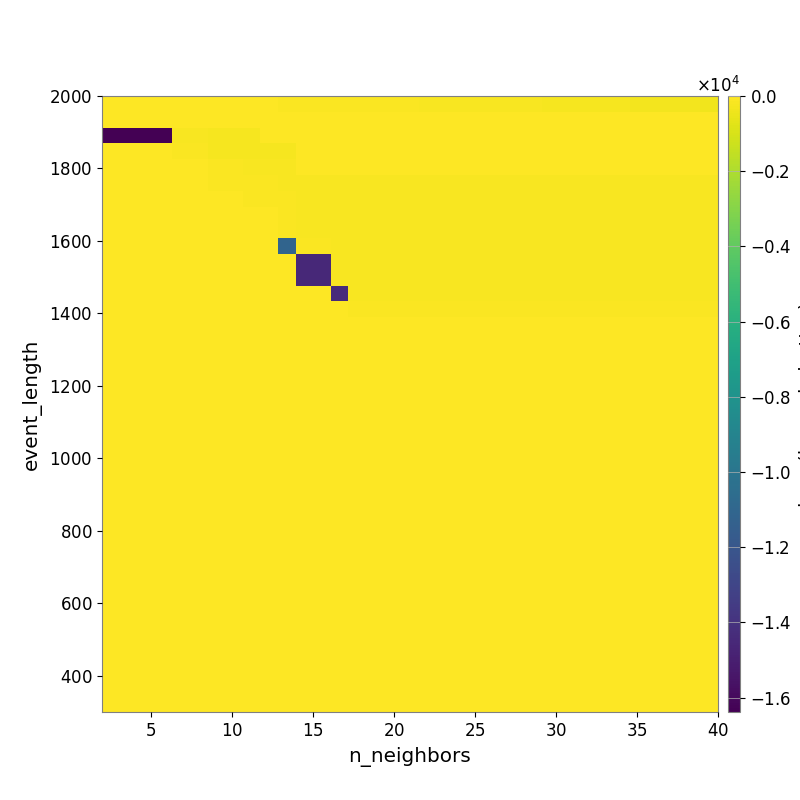

The table this chart was drawn from, first rows:
-2.520230289913187605e+01, -3.338799655514242204e+01, -3.729489643477387517e+01, -3.968793146039698172e+01, -4.699136178320111412e+01, -5.124774053633929327e+01, -5.537565441892767382e+01, -5.602331160360022011e+01, -5.961311245072766241e+01, -6.275274334678866239e+01, -6.695199145061599211e+01, -7.352468755049956428e+01, -8.037241447403398809e+01, -8.534841727445038373e+01, -9.603074794272953341e+01, -1.041760728502086124e+02, -1.101914259774484606e+02, -1.199425997184110315e+02, -1.285024625829655918e+02, -1.370833144524034708e+02, -1.453911462862100450e+02, -1.558821889997584265e+02, -1.689130342795710931e+02, -1.796781089136483445e+02
-6.127886373179558532e+00, -1.309311946561691364e+01, -1.309311946561691364e+01, -8.946630280418741421e+00, -1.514131879084676946e+01, -1.514131879084676946e+01, -1.737339481677454245e+01, -1.737339481677454245e+01, -1.819659855420272265e+01, -1.895132846999413445e+01, -1.906568280563102036e+01, -1.906568280563102036e+01, -1.922314025121663761e+01, -1.697067958172372570e+01, -1.697067958172372570e+01, -1.643284112987148049e+01, -1.721387240954149078e+01, -1.800949444837539914e+01, -1.866929334273540775e+01, -1.942460981548509125e+01, -2.030643992401338949e+01, -2.061759554715745324e+01, -2.246019149616389399e+01, -2.355290946813124364e+01
-1.638399499702453613e+04, -1.638399499702453613e+04, -1.638399499702453613e+04, -1.638399499702453613e+04, -1.546664874972679229e+02, -1.546664874972679229e+02, -2.299589483729389485e+02, -2.299589483729389485e+02, -2.299589483729389485e+02, -3.125825855642766271e+01, -3.125825855642766271e+01, -3.187711586774460670e+01, -3.187711586774460670e+01, -3.187711586774460670e+01, -3.187711586774460670e+01, -3.187711586774460670e+01, -3.187711586774460670e+01, -3.187711586774460670e+01, -3.187711586774460670e+01, -3.187711586774460670e+01, -3.455087039707766650e+01, -2.685910560715083761e+01, -2.685910560715083761e+01, -2.685910560715083761e+01
0.000000000000000000e+00, 0.000000000000000000e+00, 0.000000000000000000e+00, 0.000000000000000000e+00, -8.314076553675882053e+01, -8.314076553675882053e+01, -1.956699134353949887e+02, -1.956699134353949887e+02, -1.956699134353949887e+02, -1.956699134353949887e+02, -1.956699134353949887e+02, -5.806527922710646550e+01, -5.806527922710646550e+01, -5.806527922710646550e+01, -5.806527922710646550e+01, -5.806527922710646550e+01, -5.806527922710646550e+01, -5.806527922710646550e+01, -5.806527922710646550e+01, -5.806527922710646550e+01, -6.398474268387113284e+01, -6.398474268387113284e+01, -2.698979871072949877e+01, -2.939344854330957446e+01
0.000000000000000000e+00, 0.000000000000000000e+00, 0.000000000000000000e+00, 0.000000000000000000e+00, 0.000000000000000000e+00, 0.000000000000000000e+00, -9.783291256635273214e+01, -9.783291256635273214e+01, -1.411715307439131664e+02, -1.411715307439131664e+02, -1.411715307439131664e+02, -3.741367766160819031e+01, -3.741367766160819031e+01, -3.741367766160819031e+01, -3.741367766160819031e+01, -3.741367766160819031e+01, -3.741367766160819031e+01, -3.741367766160819031e+01, -3.741367766160819031e+01, -3.741367766160819031e+01, -3.741367766160819031e+01, -3.741367766160819031e+01, -3.741367766160819031e+01, -2.043591240886513205e+01
0.000000000000000000e+00, 0.000000000000000000e+00, 0.000000000000000000e+00, 0.000000000000000000e+00, 0.000000000000000000e+00, 0.000000000000000000e+00, -6.405742953775818194e+01, -6.405742953775818194e+01, -1.144060096123381669e+02, -1.144060096123381669e+02, -1.411715307439131664e+02, -1.411715307439131664e+02, -1.411715307439131664e+02, -1.411715307439131664e+02, -1.411715307439131664e+02, -1.411715307439131664e+02, -1.411715307439131664e+02, -1.411715307439131664e+02, -1.411715307439131664e+02, -1.411715307439131664e+02, -1.411715307439131664e+02, -1.411715307439131664e+02, -1.411715307439131664e+02, -1.411715307439131664e+02
0.000000000000000000e+00, 0.000000000000000000e+00, 0.000000000000000000e+00, 0.000000000000000000e+00, 0.000000000000000000e+00, 0.000000000000000000e+00, 0.000000000000000000e+00, 0.000000000000000000e+00, -8.667596269043205837e+01, -8.667596269043205837e+01, -1.253563104532326093e+02, -1.411715307439131664e+02, -1.411715307439131664e+02, -1.411715307439131664e+02, -1.411715307439131664e+02, -1.411715307439131664e+02, -1.411715307439131664e+02, -1.411715307439131664e+02, -1.411715307439131664e+02, -1.411715307439131664e+02, -1.411715307439131664e+02, -1.411715307439131664e+02, -1.411715307439131664e+02, -1.411715307439131664e+02
0.000000000000000000e+00, 0.000000000000000000e+00, 0.000000000000000000e+00, 0.000000000000000000e+00, 0.000000000000000000e+00, 0.000000000000000000e+00, 0.000000000000000000e+00, 0.000000000000000000e+00, -6.398557857278582617e+01, -6.398557857278582617e+01, -1.117433832101286555e+02, -1.411715307439131664e+02, -1.411715307439131664e+02, -1.411715307439131664e+02, -1.411715307439131664e+02, -1.411715307439131664e+02, -1.411715307439131664e+02, -1.411715307439131664e+02, -1.411715307439131664e+02, -1.411715307439131664e+02, -1.411715307439131664e+02, -1.411715307439131664e+02, -1.411715307439131664e+02, -1.411715307439131664e+02
0.000000000000000000e+00, 0.000000000000000000e+00, 0.000000000000000000e+00, 0.000000000000000000e+00, 0.000000000000000000e+00, 0.000000000000000000e+00, 0.000000000000000000e+00, 0.000000000000000000e+00, 0.000000000000000000e+00, 0.000000000000000000e+00, -1.117433832101286555e+02, -1.411715307439131664e+02, -1.411715307439131664e+02, -1.411715307439131664e+02, -1.411715307439131664e+02, -1.411715307439131664e+02, -1.411715307439131664e+02, -1.411715307439131664e+02, -1.411715307439131664e+02, -1.411715307439131664e+02, -1.411715307439131664e+02, -1.411715307439131664e+02, -1.411715307439131664e+02, -1.411715307439131664e+02
0.000000000000000000e+00, 0.000000000000000000e+00, 0.000000000000000000e+00, 0.000000000000000000e+00, 0.000000000000000000e+00, 0.000000000000000000e+00, 0.000000000000000000e+00, 0.000000000000000000e+00, 0.000000000000000000e+00, 0.000000000000000000e+00, -1.107760505602792909e+04, -1.278974369269211593e+02, -1.278974369269211593e+02, -1.411715307439131664e+02, -1.411715307439131664e+02, -1.411715307439131664e+02, -1.411715307439131664e+02, -1.411715307439131664e+02, -1.411715307439131664e+02, -1.411715307439131664e+02, -1.411715307439131664e+02, -1.411715307439131664e+02, -1.411715307439131664e+02, -1.411715307439131664e+02
0.000000000000000000e+00, 0.000000000000000000e+00, 0.000000000000000000e+00, 0.000000000000000000e+00, 0.000000000000000000e+00, 0.000000000000000000e+00, 0.000000000000000000e+00, 0.000000000000000000e+00, 0.000000000000000000e+00, 0.000000000000000000e+00, 0.000000000000000000e+00, -1.448154614818596565e+04, -1.448154614818596565e+04, -1.411715307439131664e+02, -1.411715307439131664e+02, -1.411715307439131664e+02, -1.411715307439131664e+02, -1.411715307439131664e+02, -1.411715307439131664e+02, -1.411715307439131664e+02, -1.411715307439131664e+02, -1.411715307439131664e+02, -1.411715307439131664e+02, -1.411715307439131664e+02
0.000000000000000000e+00, 0.000000000000000000e+00, 0.000000000000000000e+00, 0.000000000000000000e+00, 0.000000000000000000e+00, 0.000000000000000000e+00, 0.000000000000000000e+00, 0.000000000000000000e+00, 0.000000000000000000e+00, 0.000000000000000000e+00, 0.000000000000000000e+00, -1.448154614818596565e+04, -1.448154614818596565e+04, -1.380320871175777029e+02, -1.411715307439131664e+02, -1.411715307439131664e+02, -1.411715307439131664e+02, -1.411715307439131664e+02, -1.411715307439131664e+02, -1.411715307439131664e+02, -1.411715307439131664e+02, -1.411715307439131664e+02, -1.411715307439131664e+02, -1.411715307439131664e+02
0.000000000000000000e+00, 0.000000000000000000e+00, 0.000000000000000000e+00, 0.000000000000000000e+00, 0.000000000000000000e+00, 0.000000000000000000e+00, 0.000000000000000000e+00, 0.000000000000000000e+00, 0.000000000000000000e+00, 0.000000000000000000e+00, 0.000000000000000000e+00, 0.000000000000000000e+00, 0.000000000000000000e+00, -1.439023150658989471e+04, -1.411715307439131664e+02, -1.411715307439131664e+02, -1.411715307439131664e+02, -1.411715307439131664e+02, -1.411715307439131664e+02, -1.411715307439131664e+02, -1.411715307439131664e+02, -1.411715307439131664e+02, -1.411715307439131664e+02, -1.411715307439131664e+02
0.000000000000000000e+00, 0.000000000000000000e+00, 0.000000000000000000e+00, 0.000000000000000000e+00, 0.000000000000000000e+00, 0.000000000000000000e+00, 0.000000000000000000e+00, 0.000000000000000000e+00, 0.000000000000000000e+00, 0.000000000000000000e+00, 0.000000000000000000e+00, 0.000000000000000000e+00, 0.000000000000000000e+00, 0.000000000000000000e+00, -7.077606441648303814e+01, -8.309349899169431808e+01, -8.309349899169431808e+01, -8.309349899169431808e+01, -8.309349899169431808e+01, -8.309349899169431808e+01, -8.309349899169431808e+01, -8.309349899169431808e+01, -8.309349899169431808e+01, -8.309349899169431808e+01
0.000000000000000000e+00, 0.000000000000000000e+00, 0.000000000000000000e+00, 0.000000000000000000e+00, 0.000000000000000000e+00, 0.000000000000000000e+00, 0.000000000000000000e+00, 0.000000000000000000e+00, 0.000000000000000000e+00, 0.000000000000000000e+00, 0.000000000000000000e+00, 0.000000000000000000e+00, 0.000000000000000000e+00, 0.000000000000000000e+00, 0.000000000000000000e+00, 0.000000000000000000e+00, 0.000000000000000000e+00, 0.000000000000000000e+00, 0.000000000000000000e+00, 0.000000000000000000e+00, 0.000000000000000000e+00, 0.000000000000000000e+00, 0.000000000000000000e+00, 0.000000000000000000e+00
0.000000000000000000e+00, 0.000000000000000000e+00, 0.000000000000000000e+00, 0.000000000000000000e+00, 0.000000000000000000e+00, 0.000000000000000000e+00, 0.000000000000000000e+00, 0.000000000000000000e+00, 0.000000000000000000e+00, 0.000000000000000000e+00, 0.000000000000000000e+00, 0.000000000000000000e+00, 0.000000000000000000e+00, 0.000000000000000000e+00, 0.000000000000000000e+00, 0.000000000000000000e+00, 0.000000000000000000e+00, 0.000000000000000000e+00, 0.000000000000000000e+00, 0.000000000000000000e+00, 0.000000000000000000e+00, 0.000000000000000000e+00, 0.000000000000000000e+00, 0.000000000000000000e+00
0.000000000000000000e+00, 0.000000000000000000e+00, 0.000000000000000000e+00, 0.000000000000000000e+00, 0.000000000000000000e+00, 0.000000000000000000e+00, 0.000000000000000000e+00, 0.000000000000000000e+00, 0.000000000000000000e+00, 0.000000000000000000e+00, 0.000000000000000000e+00, 0.000000000000000000e+00, 0.000000000000000000e+00, 0.000000000000000000e+00, 0.000000000000000000e+00, 0.000000000000000000e+00, 0.000000000000000000e+00, 0.000000000000000000e+00, 0.000000000000000000e+00, 0.000000000000000000e+00, 0.000000000000000000e+00, 0.000000000000000000e+00, 0.000000000000000000e+00, 0.000000000000000000e+00
0.000000000000000000e+00, 0.000000000000000000e+00, 0.000000000000000000e+00, 0.000000000000000000e+00, 0.000000000000000000e+00, 0.000000000000000000e+00, 0.000000000000000000e+00, 0.000000000000000000e+00, 0.000000000000000000e+00, 0.000000000000000000e+00, 0.000000000000000000e+00, 0.000000000000000000e+00, 0.000000000000000000e+00, 0.000000000000000000e+00, 0.000000000000000000e+00, 0.000000000000000000e+00, 0.000000000000000000e+00, 0.000000000000000000e+00, 0.000000000000000000e+00, 0.000000000000000000e+00, 0.000000000000000000e+00, 0.000000000000000000e+00, 0.000000000000000000e+00, 0.000000000000000000e+00
0.000000000000000000e+00, 0.000000000000000000e+00, 0.000000000000000000e+00, 0.000000000000000000e+00, 0.000000000000000000e+00, 0.000000000000000000e+00, 0.000000000000000000e+00, 0.000000000000000000e+00, 0.000000000000000000e+00, 0.000000000000000000e+00, 0.000000000000000000e+00, 0.000000000000000000e+00, 0.000000000000000000e+00, 0.000000000000000000e+00, 0.000000000000000000e+00, 0.000000000000000000e+00, 0.000000000000000000e+00, 0.000000000000000000e+00, 0.000000000000000000e+00, 0.000000000000000000e+00, 0.000000000000000000e+00, 0.000000000000000000e+00, 0.000000000000000000e+00, 0.000000000000000000e+00
0.000000000000000000e+00, 0.000000000000000000e+00, 0.000000000000000000e+00, 0.000000000000000000e+00, 0.000000000000000000e+00, 0.000000000000000000e+00, 0.000000000000000000e+00, 0.000000000000000000e+00, 0.000000000000000000e+00, 0.000000000000000000e+00, 0.000000000000000000e+00, 0.000000000000000000e+00, 0.000000000000000000e+00, 0.000000000000000000e+00, 0.000000000000000000e+00, 0.000000000000000000e+00, 0.000000000000000000e+00, 0.000000000000000000e+00, 0.000000000000000000e+00, 0.000000000000000000e+00, 0.000000000000000000e+00, 0.000000000000000000e+00, 0.000000000000000000e+00, 0.000000000000000000e+00
0.000000000000000000e+00, 0.000000000000000000e+00, 0.000000000000000000e+00, 0.000000000000000000e+00, 0.000000000000000000e+00, 0.000000000000000000e+00, 0.000000000000000000e+00, 0.000000000000000000e+00, 0.000000000000000000e+00, 0.000000000000000000e+00, 0.000000000000000000e+00, 0.000000000000000000e+00, 0.000000000000000000e+00, 0.000000000000000000e+00, 0.000000000000000000e+00, 0.000000000000000000e+00, 0.000000000000000000e+00, 0.000000000000000000e+00, 0.000000000000000000e+00, 0.000000000000000000e+00, 0.000000000000000000e+00, 0.000000000000000000e+00, 0.000000000000000000e+00, 0.000000000000000000e+00
0.000000000000000000e+00, 0.000000000000000000e+00, 0.000000000000000000e+00, 0.000000000000000000e+00, 0.000000000000000000e+00, 0.000000000000000000e+00, 0.000000000000000000e+00, 0.000000000000000000e+00, 0.000000000000000000e+00, 0.000000000000000000e+00, 0.000000000000000000e+00, 0.000000000000000000e+00, 0.000000000000000000e+00, 0.000000000000000000e+00, 0.000000000000000000e+00, 0.000000000000000000e+00, 0.000000000000000000e+00, 0.000000000000000000e+00, 0.000000000000000000e+00, 0.000000000000000000e+00, 0.000000000000000000e+00, 0.000000000000000000e+00, 0.000000000000000000e+00, 0.000000000000000000e+00
0.000000000000000000e+00, 0.000000000000000000e+00, 0.000000000000000000e+00, 0.000000000000000000e+00, 0.000000000000000000e+00, 0.000000000000000000e+00, 0.000000000000000000e+00, 0.000000000000000000e+00, 0.000000000000000000e+00, 0.000000000000000000e+00, 0.000000000000000000e+00, 0.000000000000000000e+00, 0.000000000000000000e+00, 0.000000000000000000e+00, 0.000000000000000000e+00, 0.000000000000000000e+00, 0.000000000000000000e+00, 0.000000000000000000e+00, 0.000000000000000000e+00, 0.000000000000000000e+00, 0.000000000000000000e+00, 0.000000000000000000e+00, 0.000000000000000000e+00, 0.000000000000000000e+00
0.000000000000000000e+00, 0.000000000000000000e+00, 0.000000000000000000e+00, 0.000000000000000000e+00, 0.000000000000000000e+00, 0.000000000000000000e+00, 0.000000000000000000e+00, 0.000000000000000000e+00, 0.000000000000000000e+00, 0.000000000000000000e+00, 0.000000000000000000e+00, 0.000000000000000000e+00, 0.000000000000000000e+00, 0.000000000000000000e+00, 0.000000000000000000e+00, 0.000000000000000000e+00, 0.000000000000000000e+00, 0.000000000000000000e+00, 0.000000000000000000e+00, 0.000000000000000000e+00, 0.000000000000000000e+00, 0.000000000000000000e+00, 0.000000000000000000e+00, 0.000000000000000000e+00
0.000000000000000000e+00, 0.000000000000000000e+00, 0.000000000000000000e+00, 0.000000000000000000e+00, 0.000000000000000000e+00, 0.000000000000000000e+00, 0.000000000000000000e+00, 0.000000000000000000e+00, 0.000000000000000000e+00, 0.000000000000000000e+00, 0.000000000000000000e+00, 0.000000000000000000e+00, 0.000000000000000000e+00, 0.000000000000000000e+00, 0.000000000000000000e+00, 0.000000000000000000e+00, 0.000000000000000000e+00, 0.000000000000000000e+00, 0.000000000000000000e+00, 0.000000000000000000e+00, 0.000000000000000000e+00, 0.000000000000000000e+00, 0.000000000000000000e+00, 0.000000000000000000e+00
0.000000000000000000e+00, 0.000000000000000000e+00, 0.000000000000000000e+00, 0.000000000000000000e+00, 0.000000000000000000e+00, 0.000000000000000000e+00, 0.000000000000000000e+00, 0.000000000000000000e+00, 0.000000000000000000e+00, 0.000000000000000000e+00, 0.000000000000000000e+00, 0.000000000000000000e+00, 0.000000000000000000e+00, 0.000000000000000000e+00, 0.000000000000000000e+00, 0.000000000000000000e+00, 0.000000000000000000e+00, 0.000000000000000000e+00, 0.000000000000000000e+00, 0.000000000000000000e+00, 0.000000000000000000e+00, 0.000000000000000000e+00, 0.000000000000000000e+00, 0.000000000000000000e+00
0.000000000000000000e+00, 0.000000000000000000e+00, 0.000000000000000000e+00, 0.000000000000000000e+00, 0.000000000000000000e+00, 0.000000000000000000e+00, 0.000000000000000000e+00, 0.000000000000000000e+00, 0.000000000000000000e+00, 0.000000000000000000e+00, 0.000000000000000000e+00, 0.000000000000000000e+00, 0.000000000000000000e+00, 0.000000000000000000e+00, 0.000000000000000000e+00, 0.000000000000000000e+00, 0.000000000000000000e+00, 0.000000000000000000e+00, 0.000000000000000000e+00, 0.000000000000000000e+00, 0.000000000000000000e+00, 0.000000000000000000e+00, 0.000000000000000000e+00, 0.000000000000000000e+00
0.000000000000000000e+00, 0.000000000000000000e+00, 0.000000000000000000e+00, 0.000000000000000000e+00, 0.000000000000000000e+00, 0.000000000000000000e+00, 0.000000000000000000e+00, 0.000000000000000000e+00, 0.000000000000000000e+00, 0.000000000000000000e+00, 0.000000000000000000e+00, 0.000000000000000000e+00, 0.000000000000000000e+00, 0.000000000000000000e+00, 0.000000000000000000e+00, 0.000000000000000000e+00, 0.000000000000000000e+00, 0.000000000000000000e+00, 0.000000000000000000e+00, 0.000000000000000000e+00, 0.000000000000000000e+00, 0.000000000000000000e+00, 0.000000000000000000e+00, 0.000000000000000000e+00
0.000000000000000000e+00, 0.000000000000000000e+00, 0.000000000000000000e+00, 0.000000000000000000e+00, 0.000000000000000000e+00, 0.000000000000000000e+00, 0.000000000000000000e+00, 0.000000000000000000e+00, 0.000000000000000000e+00, 0.000000000000000000e+00, 0.000000000000000000e+00, 0.000000000000000000e+00, 0.000000000000000000e+00, 0.000000000000000000e+00, 0.000000000000000000e+00, 0.000000000000000000e+00, 0.000000000000000000e+00, 0.000000000000000000e+00, 0.000000000000000000e+00, 0.000000000000000000e+00, 0.000000000000000000e+00, 0.000000000000000000e+00, 0.000000000000000000e+00, 0.000000000000000000e+00
0.000000000000000000e+00, 0.000000000000000000e+00, 0.000000000000000000e+00, 0.000000000000000000e+00, 0.000000000000000000e+00, 0.000000000000000000e+00, 0.000000000000000000e+00, 0.000000000000000000e+00, 0.000000000000000000e+00, 0.000000000000000000e+00, 0.000000000000000000e+00, 0.000000000000000000e+00, 0.000000000000000000e+00, 0.000000000000000000e+00, 0.000000000000000000e+00, 0.000000000000000000e+00, 0.000000000000000000e+00, 0.000000000000000000e+00, 0.000000000000000000e+00, 0.000000000000000000e+00, 0.000000000000000000e+00, 0.000000000000000000e+00, 0.000000000000000000e+00, 0.000000000000000000e+00
0.000000000000000000e+00, 0.000000000000000000e+00, 0.000000000000000000e+00, 0.000000000000000000e+00, 0.000000000000000000e+00, 0.000000000000000000e+00, 0.000000000000000000e+00, 0.000000000000000000e+00, 0.000000000000000000e+00, 0.000000000000000000e+00, 0.000000000000000000e+00, 0.000000000000000000e+00, 0.000000000000000000e+00, 0.000000000000000000e+00, 0.000000000000000000e+00, 0.000000000000000000e+00, 0.000000000000000000e+00, 0.000000000000000000e+00, 0.000000000000000000e+00, 0.000000000000000000e+00, 0.000000000000000000e+00, 0.000000000000000000e+00, 0.000000000000000000e+00, 0.000000000000000000e+00
0.000000000000000000e+00, 0.000000000000000000e+00, 0.000000000000000000e+00, 0.000000000000000000e+00, 0.000000000000000000e+00, 0.000000000000000000e+00, 0.000000000000000000e+00, 0.000000000000000000e+00, 0.000000000000000000e+00, 0.000000000000000000e+00, 0.000000000000000000e+00, 0.000000000000000000e+00, 0.000000000000000000e+00, 0.000000000000000000e+00, 0.000000000000000000e+00, 0.000000000000000000e+00, 0.000000000000000000e+00, 0.000000000000000000e+00, 0.000000000000000000e+00, 0.000000000000000000e+00, 0.000000000000000000e+00, 0.000000000000000000e+00, 0.000000000000000000e+00, 0.000000000000000000e+00
0.000000000000000000e+00, 0.000000000000000000e+00, 0.000000000000000000e+00, 0.000000000000000000e+00, 0.000000000000000000e+00, 0.000000000000000000e+00, 0.000000000000000000e+00, 0.000000000000000000e+00, 0.000000000000000000e+00, 0.000000000000000000e+00, 0.000000000000000000e+00, 0.000000000000000000e+00, 0.000000000000000000e+00, 0.000000000000000000e+00, 0.000000000000000000e+00, 0.000000000000000000e+00, 0.000000000000000000e+00, 0.000000000000000000e+00, 0.000000000000000000e+00, 0.000000000000000000e+00, 0.000000000000000000e+00, 0.000000000000000000e+00, 0.000000000000000000e+00, 0.000000000000000000e+00
0.000000000000000000e+00, 0.000000000000000000e+00, 0.000000000000000000e+00, 0.000000000000000000e+00, 0.000000000000000000e+00, 0.000000000000000000e+00, 0.000000000000000000e+00, 0.000000000000000000e+00, 0.000000000000000000e+00, 0.000000000000000000e+00, 0.000000000000000000e+00, 0.000000000000000000e+00, 0.000000000000000000e+00, 0.000000000000000000e+00, 0.000000000000000000e+00, 0.000000000000000000e+00, 0.000000000000000000e+00, 0.000000000000000000e+00, 0.000000000000000000e+00, 0.000000000000000000e+00, 0.000000000000000000e+00, 0.000000000000000000e+00, 0.000000000000000000e+00, 0.000000000000000000e+00
0.000000000000000000e+00, 0.000000000000000000e+00, 0.000000000000000000e+00, 0.000000000000000000e+00, 0.000000000000000000e+00, 0.000000000000000000e+00, 0.000000000000000000e+00, 0.000000000000000000e+00, 0.000000000000000000e+00, 0.000000000000000000e+00, 0.000000000000000000e+00, 0.000000000000000000e+00, 0.000000000000000000e+00, 0.000000000000000000e+00, 0.000000000000000000e+00, 0.000000000000000000e+00, 0.000000000000000000e+00, 0.000000000000000000e+00, 0.000000000000000000e+00, 0.000000000000000000e+00, 0.000000000000000000e+00, 0.000000000000000000e+00, 0.000000000000000000e+00, 0.000000000000000000e+00
0.000000000000000000e+00, 0.000000000000000000e+00, 0.000000000000000000e+00, 0.000000000000000000e+00, 0.000000000000000000e+00, 0.000000000000000000e+00, 0.000000000000000000e+00, 0.000000000000000000e+00, 0.000000000000000000e+00, 0.000000000000000000e+00, 0.000000000000000000e+00, 0.000000000000000000e+00, 0.000000000000000000e+00, 0.000000000000000000e+00, 0.000000000000000000e+00, 0.000000000000000000e+00, 0.000000000000000000e+00, 0.000000000000000000e+00, 0.000000000000000000e+00, 0.000000000000000000e+00, 0.000000000000000000e+00, 0.000000000000000000e+00, 0.000000000000000000e+00, 0.000000000000000000e+00
0.000000000000000000e+00, 0.000000000000000000e+00, 0.000000000000000000e+00, 0.000000000000000000e+00, 0.000000000000000000e+00, 0.000000000000000000e+00, 0.000000000000000000e+00, 0.000000000000000000e+00, 0.000000000000000000e+00, 0.000000000000000000e+00, 0.000000000000000000e+00, 0.000000000000000000e+00, 0.000000000000000000e+00, 0.000000000000000000e+00, 0.000000000000000000e+00, 0.000000000000000000e+00, 0.000000000000000000e+00, 0.000000000000000000e+00, 0.000000000000000000e+00, 0.000000000000000000e+00, 0.000000000000000000e+00, 0.000000000000000000e+00, 0.000000000000000000e+00, 0.000000000000000000e+00
0.000000000000000000e+00, 0.000000000000000000e+00, 0.000000000000000000e+00, 0.000000000000000000e+00, 0.000000000000000000e+00, 0.000000000000000000e+00, 0.000000000000000000e+00, 0.000000000000000000e+00, 0.000000000000000000e+00, 0.000000000000000000e+00, 0.000000000000000000e+00, 0.000000000000000000e+00, 0.000000000000000000e+00, 0.000000000000000000e+00, 0.000000000000000000e+00, 0.000000000000000000e+00, 0.000000000000000000e+00, 0.000000000000000000e+00, 0.000000000000000000e+00, 0.000000000000000000e+00, 0.000000000000000000e+00, 0.000000000000000000e+00, 0.000000000000000000e+00, 0.000000000000000000e+00
0.000000000000000000e+00, 0.000000000000000000e+00, 0.000000000000000000e+00, 0.000000000000000000e+00, 0.000000000000000000e+00, 0.000000000000000000e+00, 0.000000000000000000e+00, 0.000000000000000000e+00, 0.000000000000000000e+00, 0.000000000000000000e+00, 0.000000000000000000e+00, 0.000000000000000000e+00, 0.000000000000000000e+00, 0.000000000000000000e+00, 0.000000000000000000e+00, 0.000000000000000000e+00, 0.000000000000000000e+00, 0.000000000000000000e+00, 0.000000000000000000e+00, 0.000000000000000000e+00, 0.000000000000000000e+00, 0.000000000000000000e+00, 0.000000000000000000e+00, 0.000000000000000000e+00
